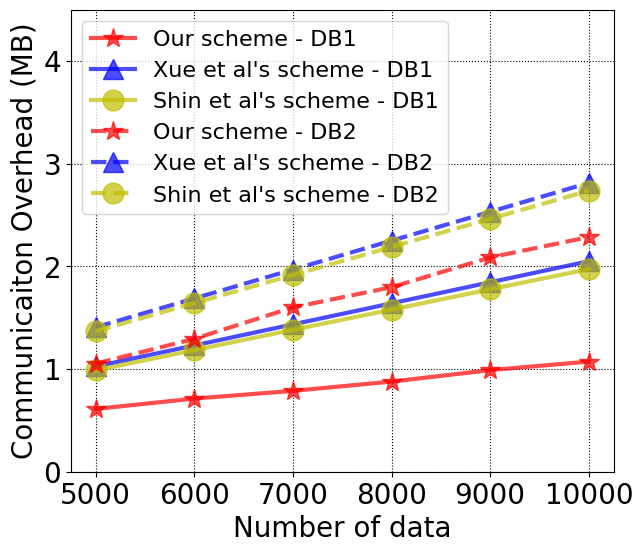

Reproduce this figure in Python.

# import os
import matplotlib.pyplot as plt
import numpy as np

# x1 = ["1000", "2000", "3000", "4000",'5000'];
x1 = ["5000", "6000",'7000','8000','9000','10000'];






y1 = [0.6115422248851554, 0.7124924659742078,0.7876329422011523, 0.8778481483475581, 0.9895334243792572, 1.0728964805622714];
y2 = [1.0251998901386, 1.23023986816632, 1.43527984619404, 1.64031982422176, 1.84535980224948, 2.0503997802772];
y3 = [0.98705291748228, 1.1844635009787359, 1.381874084475192,1.579284667971648, 1.776695251468104, 1.97410583496456];
y4=[1.0530490875263463, 1.2946968078637038, 1.6007547378569413, 1.797178268435915, 2.0872478485145725, 2.2859554290813433]
y5=[1.4066696167018, 1.68800354004216, 1.96933746338252, 2.25067138672288, 2.53200531006324, 2.8133392334036]
y6=[1.3685226440454799, 1.6422271728545759,1.9159317016636719,2.189636230472768, 2.463340759281864, 2.7370452880909597]
# 设置输出的图片大小
figsize = 7, 6
figure, ax = plt.subplots(figsize=figsize)
plt.grid(linestyle=":",color="k")
# 在同一幅图片上画两条折线
A,= plt.plot(x1, y1, '*-r', label='Our scheme - DB1', linewidth=3.0, alpha=0.7,markersize=15)
B,= plt.plot(x1, y2, "^-b", label='Xue et al\'s scheme - DB1', linewidth=3, alpha=0.7,markersize=15)
C,= plt.plot(x1, y3, 'o-y', label='Shin et al\'s scheme - DB1', linewidth=3, alpha=0.7,markersize=15)
D,= plt.plot(x1, y4, '*--r', label='Our scheme - DB2', linewidth=3, alpha=0.7,markersize=15)
E,= plt.plot(x1, y5, "^--b", label='Xue et al\'s scheme - DB2', linewidth=3, alpha=0.7,markersize=15)
F,= plt.plot(x1, y6, 'o--y', label='Shin et al\'s scheme - DB2', linewidth=3, alpha=0.7,markersize=15)
# 设置图例并且设置图例的字体及大小
font1 = {'family': 'Times New Roman',
         'weight': 'normal',
         'size': 16,
         }
# 设置坐标刻度值的大小以及刻度值的字体
plt.tick_params(labelsize=20)
labels = ax.get_xticklabels() + ax.get_yticklabels()
[label.set_fontname('Times New Roman') for label in labels]
font2 = {'family': 'Times New Roman',
         'weight': 'normal',
         'size': 20,
         }
plt.xlabel('Number of data', font2)
plt.ylabel('Communicaiton Overhead (MB)', font2)
plt.ylim((0,4.5))
# B,= plt.plot(x1, y2, "^-b", label='Data encryption-dataset1', linewidth=3, alpha=0.7,markersize=15)
# E,=plt.plot(x1, y5, "^-b", label='Data encryption-dataset1', linewidth=3, alpha=0.7,markersize=15)

legend = plt.legend(handles=[A,B,C,D,E,F], prop=font1, loc='upper left',ncol=1)

#
# plt.axes([0.6, 0.2, 0.25, 0.25])  #使用plt.axes
# plt.ylim((0, 0.02))
# legend1 = plt.legend(handles=[B,E], prop=font1, loc='upper right',ncol=1)
# plt.plot()




# 设置横纵坐标的名称以及对应字体格式

# 将文件保存至文件中并且画出图
# plt.savefig('figure.eps')
#
# fig = plt.figure()
# left, bottom, width, height = 0.1, 0.1, 0.8, 0.8
# ax1 = fig.add_axes([left, bottom, width, height])  # main axes
# B=ax1.plot(x1, y2, "^-b", label='Data encryption-dataset1', linewidth=3, alpha=0.7,markersize=15)
# E=ax1.plot(x1, y5, "^-b", label='Data encryption-dataset1', linewidth=3, alpha=0.7,markersize=15)





plt.savefig('./Communi_compare.pdf')
plt.show()





